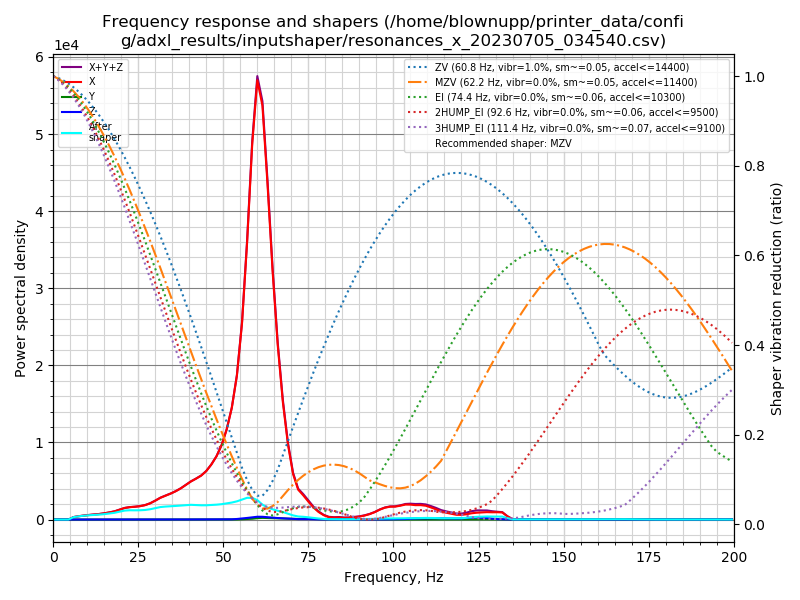

Data behind this chart, as committed beside it:
freq, psd_x, psd_y, psd_z, psd_xyz
0.0, 7.176e+02, 7.401e+00, 9.254e+00, 7.343e+02
1.5, 4.093e+02, 2.658e+01, 1.714e+01, 4.530e+02
3.0, 2.521e+01, 3.044e+01, 2.096e+01, 7.661e+01
4.5, 4.834e+02, 2.926e+01, 3.413e+01, 5.468e+02
6.0, 1.927e+03, 2.898e+01, 2.943e+01, 1.985e+03
7.5, 3.249e+03, 3.331e+01, 3.518e+01, 3.318e+03
9.0, 4.695e+03, 3.980e+01, 3.899e+01, 4.774e+03
10.5, 6.247e+03, 5.193e+01, 4.034e+01, 6.340e+03
12.0, 7.863e+03, 5.233e+01, 4.430e+01, 7.959e+03
13.5, 9.722e+03, 4.331e+01, 4.889e+01, 9.814e+03
15.0, 1.214e+04, 3.785e+01, 5.777e+01, 1.223e+04
16.5, 1.527e+04, 3.856e+01, 7.261e+01, 1.538e+04
18.0, 1.911e+04, 3.855e+01, 8.671e+01, 1.924e+04
19.5, 2.501e+04, 3.702e+01, 1.055e+02, 2.516e+04
21.0, 3.161e+04, 3.765e+01, 1.274e+02, 3.177e+04
22.5, 3.633e+04, 3.990e+01, 1.467e+02, 3.651e+04
24.0, 3.992e+04, 6.835e+01, 1.495e+02, 4.014e+04
25.5, 4.437e+04, 1.276e+02, 1.451e+02, 4.464e+04
27.0, 5.063e+04, 5.941e+01, 1.560e+02, 5.084e+04
28.5, 6.016e+04, 4.941e+01, 1.865e+02, 6.039e+04
30.0, 7.362e+04, 5.510e+01, 2.491e+02, 7.392e+04
31.5, 8.911e+04, 5.786e+01, 3.378e+02, 8.951e+04
33.0, 1.025e+05, 6.698e+01, 3.801e+02, 1.030e+05
34.5, 1.162e+05, 6.539e+01, 4.135e+02, 1.167e+05
36.0, 1.325e+05, 6.036e+01, 4.614e+02, 1.330e+05
37.5, 1.519e+05, 6.324e+01, 5.030e+02, 1.525e+05
39.0, 1.753e+05, 6.297e+01, 5.161e+02, 1.759e+05
40.5, 2.007e+05, 6.934e+01, 5.437e+02, 2.013e+05
42.0, 2.233e+05, 7.712e+01, 6.151e+02, 2.240e+05
43.5, 2.484e+05, 1.025e+02, 7.090e+02, 2.492e+05
45.0, 2.836e+05, 1.218e+02, 7.617e+02, 2.845e+05
46.5, 3.328e+05, 1.316e+02, 7.575e+02, 3.337e+05
48.0, 3.944e+05, 1.713e+02, 7.150e+02, 3.953e+05
49.5, 4.782e+05, 2.175e+02, 6.700e+02, 4.791e+05
51.0, 5.974e+05, 2.191e+02, 7.794e+02, 5.984e+05
52.5, 7.619e+05, 3.094e+02, 1.693e+03, 7.639e+05
54.0, 1.010e+06, 7.132e+02, 3.947e+03, 1.014e+06
55.5, 1.415e+06, 2.135e+03, 7.586e+03, 1.424e+06
57.0, 2.053e+06, 4.259e+03, 1.189e+04, 2.069e+06
58.5, 2.853e+06, 6.243e+03, 1.686e+04, 2.876e+06
60.0, 3.425e+06, 1.081e+04, 2.173e+04, 3.457e+06
61.5, 3.307e+06, 1.339e+04, 2.204e+04, 3.343e+06
63.0, 2.742e+06, 1.239e+04, 1.893e+04, 2.773e+06
64.5, 2.076e+06, 1.067e+04, 1.560e+04, 2.102e+06
66.0, 1.494e+06, 9.379e+03, 1.289e+04, 1.516e+06
67.5, 1.030e+06, 8.591e+03, 1.076e+04, 1.050e+06
69.0, 6.731e+05, 7.786e+03, 8.613e+03, 6.895e+05
70.5, 4.171e+05, 6.321e+03, 5.923e+03, 4.293e+05
72.0, 2.795e+05, 5.406e+03, 4.063e+03, 2.890e+05
73.5, 2.309e+05, 7.624e+03, 4.359e+03, 2.428e+05
75.0, 1.745e+05, 8.066e+03, 3.939e+03, 1.865e+05
76.5, 1.195e+05, 5.750e+03, 2.614e+03, 1.279e+05
78.0, 7.654e+04, 3.743e+03, 1.730e+03, 8.201e+04
79.5, 4.506e+04, 2.424e+03, 1.265e+03, 4.875e+04
81.0, 2.549e+04, 2.217e+03, 1.206e+03, 2.891e+04
82.5, 2.045e+04, 3.125e+03, 1.436e+03, 2.501e+04
84.0, 2.173e+04, 4.176e+03, 1.446e+03, 2.736e+04
85.5, 1.730e+04, 4.563e+03, 1.231e+03, 2.309e+04
87.0, 1.908e+04, 4.182e+03, 1.069e+03, 2.433e+04
88.5, 2.579e+04, 3.379e+03, 1.174e+03, 3.035e+04
... 74 more rows
